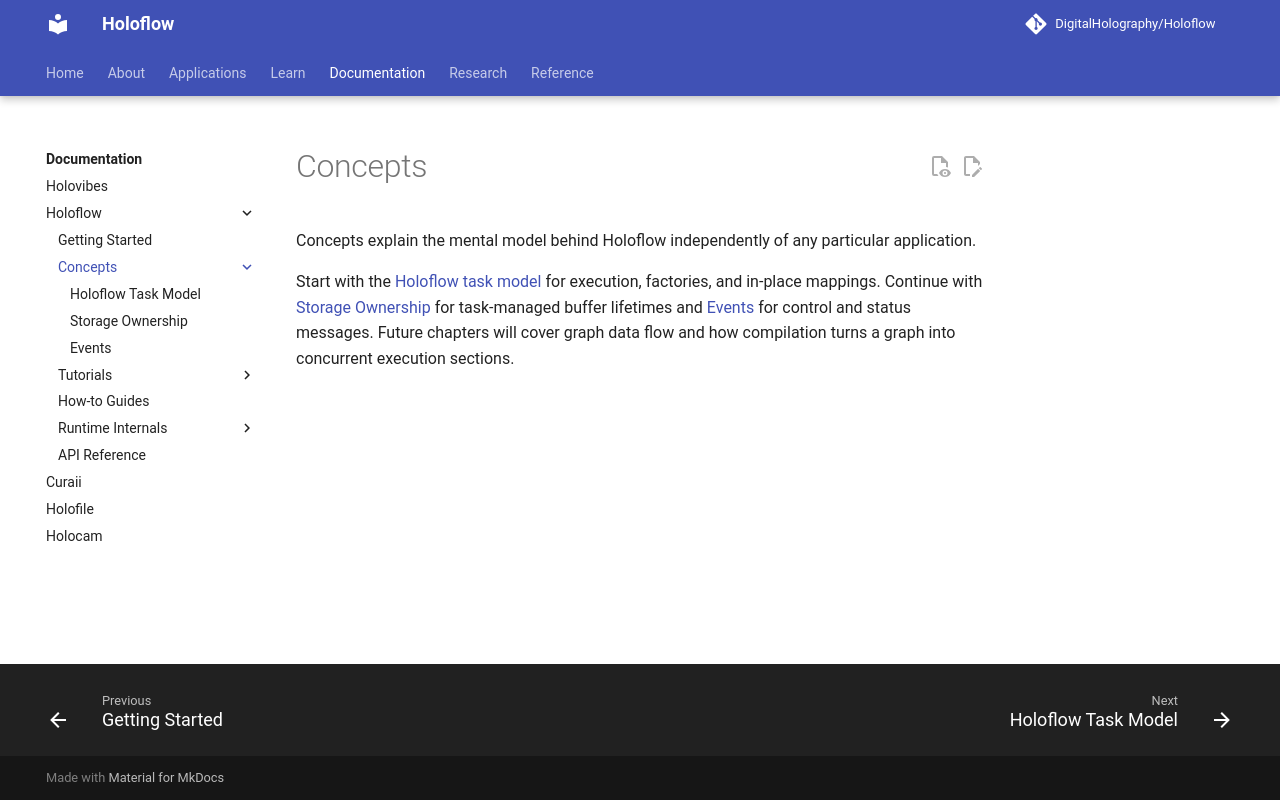

repository: DigitalHolography/Holoflow · page: holoflow/concepts/index.html · generator: mkdocs

# Concepts

Concepts explain the mental model behind Holoflow independently of any particular application.

Start with the [Holoflow task model](task-model.md) for execution, factories, and in-place mappings. Continue with [Storage Ownership](storage-ownership.md) for task-managed buffer lifetimes and [Events](events.md) for control and status messages. Future chapters will cover graph data flow and how compilation turns a graph into concurrent execution sections.
